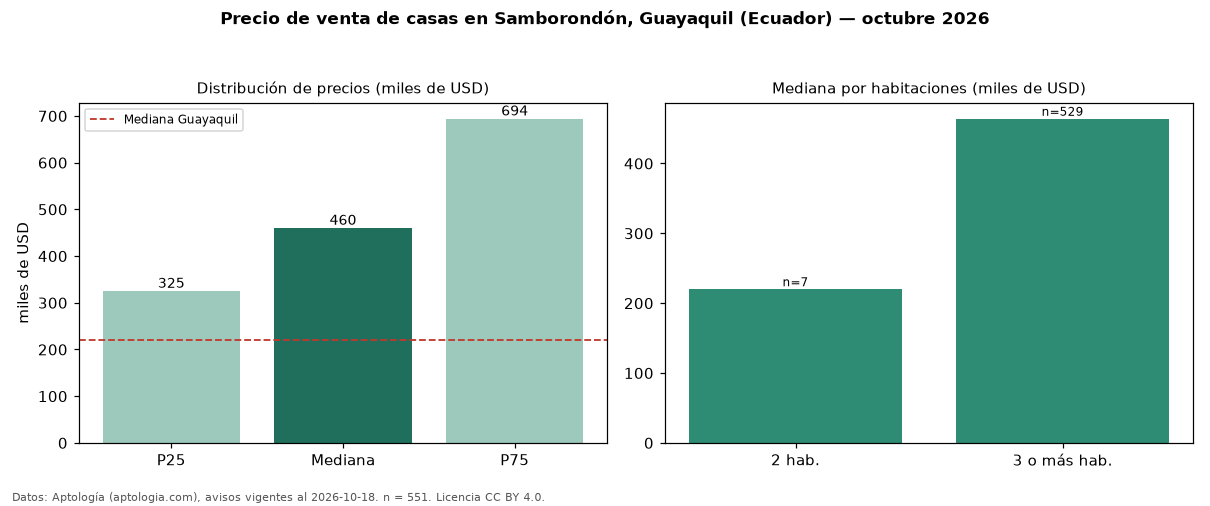

The table this chart was drawn from, first rows:
seccion, metrica, valor, moneda, n
precio, p25, 325000, USD, 551
precio, mediana, 460000, USD, 551
precio, p75, 694000, USD, 551
precio, minimo, 72000, USD, 551
precio, maximo, 1500000, USD, 551
m2, mediana_precio_m2, 1278, USD, 456
m2, area_mediana_m2, 372.0, m2, 456
admin, mediana_admin_mes, 162.5, USD, 28
banos, mediana_banos, 4.0, , 
habitaciones, 2, 220000, USD, 7
habitaciones, 3+, 464000, USD, 529
ciudad, mediana_ciudad_referencia, 220000, USD, 
ciudad, mediana_m2_ciudad, 946, USD, 
fuente, fecha_datos, 2026-10-18, , 
fuente, atribucion, https://www.aptologia.com/ec/venta/guaya…, , 
fuente, licencia, CC BY 4.0, , 
